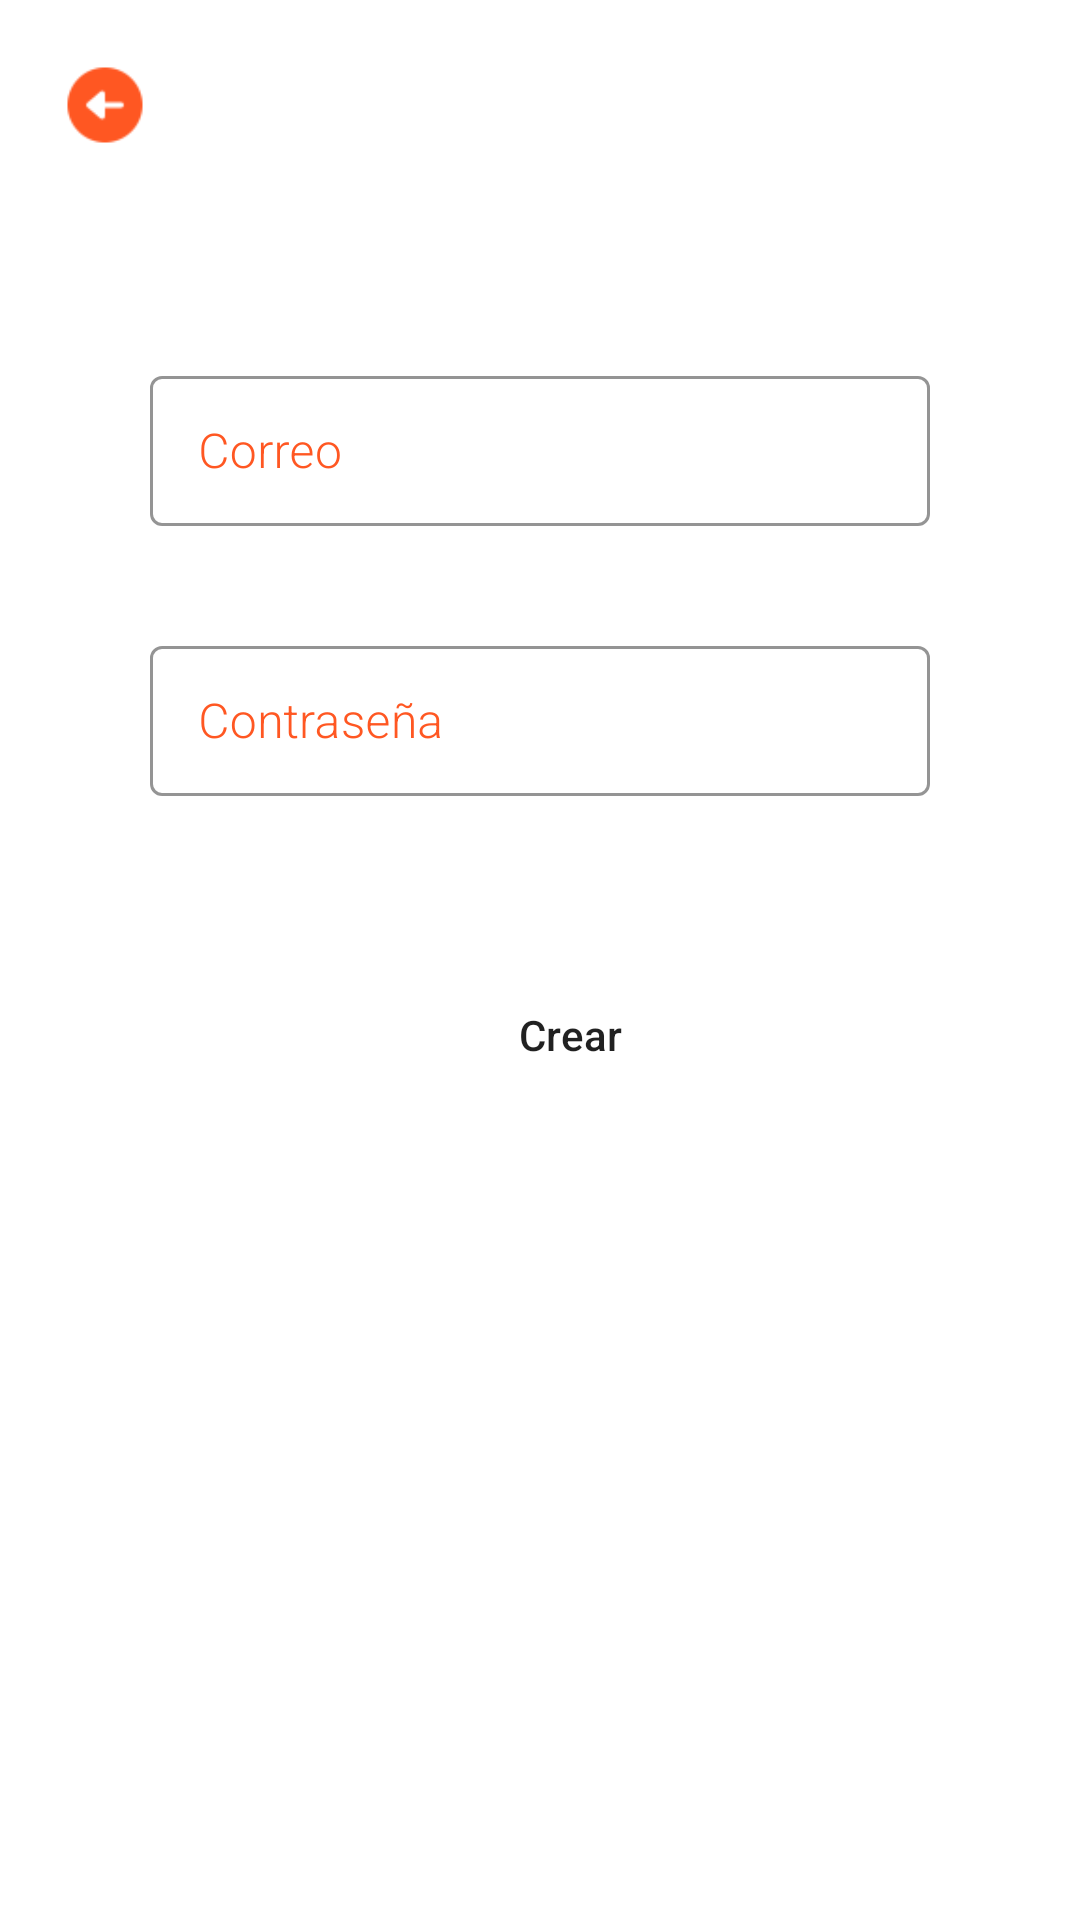

Reconstruct the res/layout file that produces this screen, plus the resources it refers to.
<!-- AndroidManifest.xml: application theme Theme.ProjectUserFireBase -->
<!-- res/layout/activity_new_user.xml -->
<?xml version="1.0" encoding="utf-8"?>
<RelativeLayout xmlns:android="http://schemas.android.com/apk/res/android"
    xmlns:app="http://schemas.android.com/apk/res-auto"
    xmlns:tools="http://schemas.android.com/tools"
    android:layout_width="match_parent"
    android:layout_height="match_parent"
    android:background="@color/white"
    tools:context=".NewUserActivity">

    <ImageView
        android:id="@+id/imgBack"
        android:layout_width="30dp"
        android:layout_height="30dp"
        android:layout_marginLeft="20dp"
        android:layout_marginTop="20dp"
        android:src="@drawable/iconback"/>


    <com.google.android.material.textfield.TextInputLayout
        android:id="@+id/textInputEmail"
        android:layout_width="match_parent"
        android:layout_height="60dp"
        android:layout_marginLeft="50dp"
        android:layout_marginRight="50dp"
        android:layout_alignParentStart="true"
        android:layout_alignParentEnd="true"
        android:textColorHint="@color/color_orange"
        android:hint="Correo"
        app:boxStrokeColor="@color/color_gray"
        android:layout_marginTop="120dp"
        style="@style/Widget.MaterialComponents.TextInputLayout.OutlinedBox">

        <com.google.android.material.textfield.TextInputEditText
            android:id="@+id/etEmail"
            android:layout_width="match_parent"
            android:textColor="@color/black"
            android:fontFamily="sans-serif-light"
            android:layout_height="50dp"/>

    </com.google.android.material.textfield.TextInputLayout>


    <com.google.android.material.textfield.TextInputLayout
        android:id="@+id/textInputPassword"
        android:layout_width="match_parent"
        android:layout_height="60dp"
        android:layout_marginLeft="50dp"
        android:layout_below="@+id/textInputEmail"
        android:layout_marginRight="50dp"
        android:layout_alignParentStart="true"
        android:layout_alignParentEnd="true"
        android:textColorHint="@color/color_orange"
        android:hint="Contraseña"
        app:boxStrokeColor="@color/color_gray"
        android:layout_marginTop="30dp"
        style="@style/Widget.MaterialComponents.TextInputLayout.OutlinedBox">

        <com.google.android.material.textfield.TextInputEditText
            android:id="@+id/etPassword"
            android:layout_width="match_parent"
            android:textColor="@color/black"
            android:fontFamily="sans-serif-light"
            android:layout_height="50dp"/>

    </com.google.android.material.textfield.TextInputLayout>

    <Button
        android:id="@+id/btnCreateUser"
        android:layout_width="match_parent"
        android:layout_height="50dp"
        android:layout_alignParentEnd="true"
        android:layout_alignParentStart="true"
        android:layout_marginTop="50dp"
        android:layout_marginRight="70dp"
        android:layout_marginStart="70dp"
        android:layout_marginEnd="50dp"
        android:background="@drawable/borderbtn"
        android:text="Crear"
        android:textAllCaps="false"
        android:layout_below="@+id/textInputPassword"/>

</RelativeLayout>
<!-- resources referenced by this layout -->
<resources>
  <color name="black">#090808</color>
  <color name="color_gray">#BFBDBD</color>
  <color name="color_orange">#FF5722</color>
  <color name="white">#FFFFFFFF</color>
  <!-- drawable iconback: png bitmap (drawable-v24, 1145 bytes) -->
  <style name="Theme.ProjectUserFireBase" parent="Theme.MaterialComponents.DayNight.DarkActionBar">
          
          <item name="colorPrimary">@color/color_orange</item>
          <item name="colorPrimaryVariant">@color/purple_700</item>
          <item name="colorOnPrimary">@color/white</item>
          
          <item name="colorSecondary">@color/teal_200</item>
          <item name="colorSecondaryVariant">@color/teal_700</item>
          <item name="colorOnSecondary">@color/black</item>
          
          <item name="android:statusBarColor" tools:targetApi="l">?attr/colorPrimaryVariant</item>
          
      </style>
  <color name="purple_700">#FF5722</color>
  <color name="teal_200">#FF03DAC5</color>
  <color name="teal_700">#FF018786</color>
</resources>
